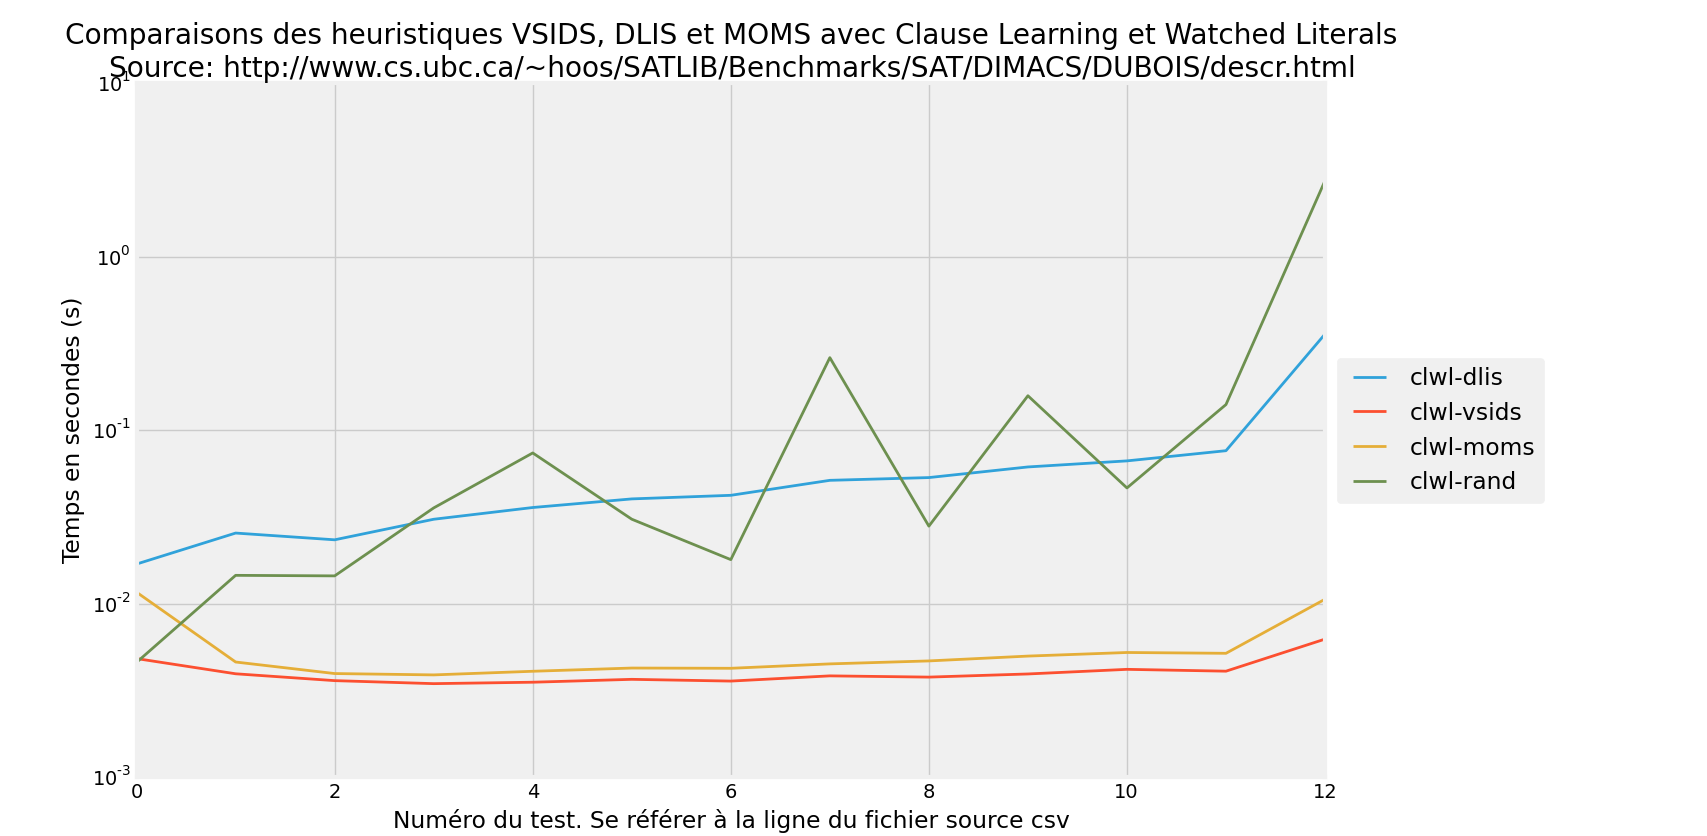

The table this chart was drawn from, first rows:
name, clwldlis, clwlvsids, clwlmoms, clwlrand, 
cnf/downloads/dubois100.cnf, 0.02529, 0.006109, 0.01389, 0.005835, 
cnf/downloads/dubois20.cnf, 0.03862, 0.003975, 0.00441, 0.01647, 
cnf/downloads/dubois21.cnf, 0.02739, 0.00406, 0.004936, 0.01687, 
cnf/downloads/dubois22.cnf, 0.03631, 0.004352, 0.004571, 0.04289, 
cnf/downloads/dubois23.cnf, 0.03667, 0.005873, 0.004424, 0.1266, 
cnf/downloads/dubois24.cnf, 0.05238, 0.003976, 0.004559, 0.03452, 
cnf/downloads/dubois25.cnf, 0.0484, 0.003946, 0.004639, 0.01962, 
cnf/downloads/dubois26.cnf, 0.05735, 0.004063, 0.005054, 0.2807, 
cnf/downloads/dubois27.cnf, 0.05588, 0.003873, 0.004806, 0.02757, 
cnf/downloads/dubois28.cnf, 0.0647, 0.003944, 0.00502, 0.1534, 
cnf/downloads/dubois29.cnf, 0.06772, 0.004114, 0.005042, 0.04784, 
cnf/downloads/dubois30.cnf, 0.081, 0.004631, 0.005587, 0.1391, 
cnf/downloads/dubois50.cnf, 0.3584, 0.006085, 0.01095, 2.606, 
